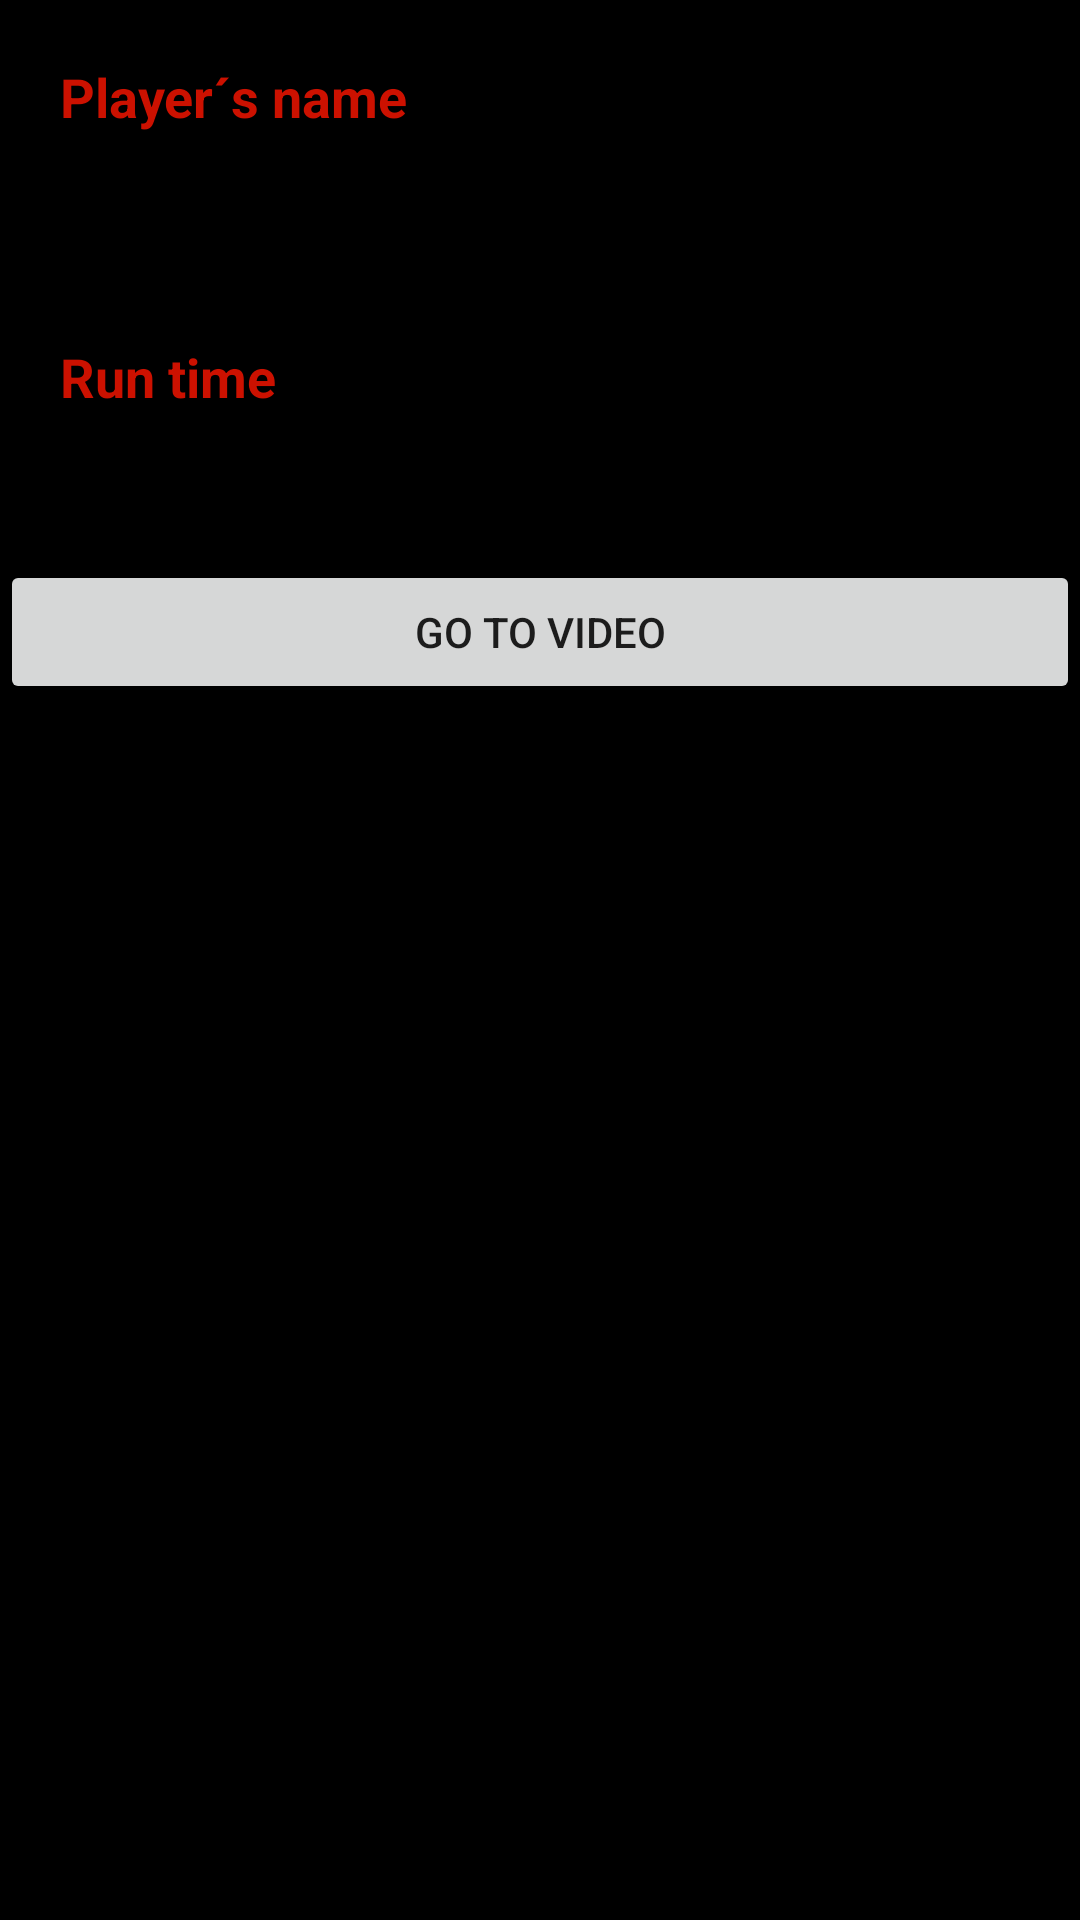

The Android layout XML behind this screen, and the referenced resources:
<!-- AndroidManifest.xml: application theme AppTheme -->
<!-- res/layout/fragment_game_detail.xml -->
<LinearLayout xmlns:android="http://schemas.android.com/apk/res/android"
    xmlns:tools="http://schemas.android.com/tools"
    android:layout_width="match_parent"
    android:layout_height="match_parent"
    android:background="@color/colorPrimary"
    android:orientation="vertical"
    tools:context="com.example.sfuentes.speedruns.views.gameDetail.GameDetailActivity">

    <LinearLayout
        android:layout_width="match_parent"
        android:layout_height="wrap_content"
        android:background="@color/colorPrimary"
        android:elevation="3dp"
        android:orientation="vertical"
        android:padding="20dp"
        tools:targetApi="lollipop">

        <TextView
            style="@style/GameDetailTitleStyle"
            android:layout_width="match_parent"
            android:layout_height="wrap_content"
            android:text="@string/game_detail_player_name_title" />

        <TextView
            android:id="@+id/playerNameTextView"
            style="@style/GameDetailFieldStyle"
            android:layout_width="match_parent"
            android:layout_height="match_parent"
            android:layout_marginTop="10dp"
            tools:text="Lorem ipsum dolor sit amet, consectetur adipiscing elit. Vivamus lacinia consectetur sem, id euismod dolor lobortis non. Fusce pharetra posuere libero, sed consequat libero pellentesque a. Morbi feugiat sit amet eros nec rhoncus. Morbi efficitur nisi sed turpis finibus, ut finibus mauris dapibus. Donec maximus ultricies dui et tincidunt. Nunc mollis mauris consequat, accumsan ante sit amet, laoreet dolor. Suspendisse quis tellus sed leo bibendum varius id et lorem. Curabitur congue metus erat, et sagittis tellus porttitor quis. Praesent mauris arcu, laoreet at quam in, tempus hendrerit mauris. Vivamus ullamcorper elit sed risus mattis hendrerit. Quisque ultricies, erat quis congue iaculis, est ex varius justo, eu tempus mi ipsum eget justo. Cras id cursus lorem. Suspendisse a viverra justo. Vestibulum egestas neque ut maximus porta. Mauris at dignissim dui. Ut congue odio quis lorem cursus ornare." />
    </LinearLayout>

    <LinearLayout
        android:layout_width="match_parent"
        android:layout_height="wrap_content"
        android:background="@color/colorPrimary"
        android:elevation="3dp"
        android:orientation="vertical"
        android:padding="20dp"
        tools:targetApi="lollipop">

        <TextView
            style="@style/GameDetailTitleStyle"
            android:layout_width="match_parent"
            android:layout_height="wrap_content"
            android:text="@string/game_detail_run_time_title" />

        <TextView
            android:id="@+id/runTimeTextView"
            style="@style/GameDetailFieldStyle"
            android:layout_width="match_parent"
            android:layout_height="match_parent"
            android:layout_marginTop="10dp"
            tools:text="Lorem ipsum dolor sit amet, consectetur adipiscing elit. Vivamus lacinia consectetur sem, id euismod dolor lobortis non. Fusce pharetra posuere libero, sed consequat libero pellentesque a. Morbi feugiat sit amet eros nec rhoncus. Morbi efficitur nisi sed turpis finibus, ut finibus mauris dapibus. Donec maximus ultricies dui et tincidunt. Nunc mollis mauris consequat, accumsan ante sit amet, laoreet dolor. Suspendisse quis tellus sed leo bibendum varius id et lorem. Curabitur congue metus erat, et sagittis tellus porttitor quis. Praesent mauris arcu, laoreet at quam in, tempus hendrerit mauris. Vivamus ullamcorper elit sed risus mattis hendrerit. Quisque ultricies, erat quis congue iaculis, est ex varius justo, eu tempus mi ipsum eget justo. Cras id cursus lorem. Suspendisse a viverra justo. Vestibulum egestas neque ut maximus porta. Mauris at dignissim dui. Ut congue odio quis lorem cursus ornare." />
    </LinearLayout>

    <Button
        android:id="@+id/videoButton"
        android:layout_width="match_parent"
        android:layout_height="wrap_content"
        android:text="@string/game_detail_video_button"/>

</LinearLayout>
<!-- resources referenced by this layout -->
<resources>
  <color name="colorPrimary">#FF000000</color>
  <string name="game_detail_player_name_title">Player´s name</string>
  <string name="game_detail_run_time_title">Run time</string>
  <string name="game_detail_video_button">Go to Video</string>
  <style name="GameDetailFieldStyle" parent="@android:style/TextAppearance">
          <item name="android:fontFamily">Roboto</item>
          <item name="android:textColor">@color/white</item>
          <item name="android:textSize">14sp</item>
      </style>
  <style name="GameDetailTitleStyle" parent="@android:style/TextAppearance">
          <item name="android:textSize">18sp</item>
          <item name="android:textColor">@color/darkRed</item>
          <item name="android:textStyle">bold</item>
      </style>
  <style name="AppTheme" parent="Theme.AppCompat.Light.NoActionBar">
          
          <item name="colorPrimary">@color/colorPrimary</item>
          <item name="colorPrimaryDark">@color/colorPrimaryDark</item>
          <item name="colorAccent">@color/colorAccent</item>
          <item name="android:windowContentTransitions" tools:targetApi="lollipop">true</item>
          <item name="windowActionBar">false</item>
          <item name="windowNoTitle">true</item>
          <item name="android:actionModeCloseDrawable">@android:color/transparent</item>
  
  
          
          <item name="windowActionModeOverlay">true</item>
      </style>
  <color name="white">#FFFFFFFF</color>
  <color name="darkRed">#CC1100</color>
  <color name="colorPrimaryDark">#FF000000</color>
  <color name="colorAccent">#FF4081</color>
</resources>
